Run: headless pygame with SDL's dummy video driver; simulated clock (each Clock.tick advances the game by its frame time, no real sleeping); random seed 0; keys injected as events and as key.get_pressed() state; no mouse input; restart key R tapped at the start of phases 3 and 4.
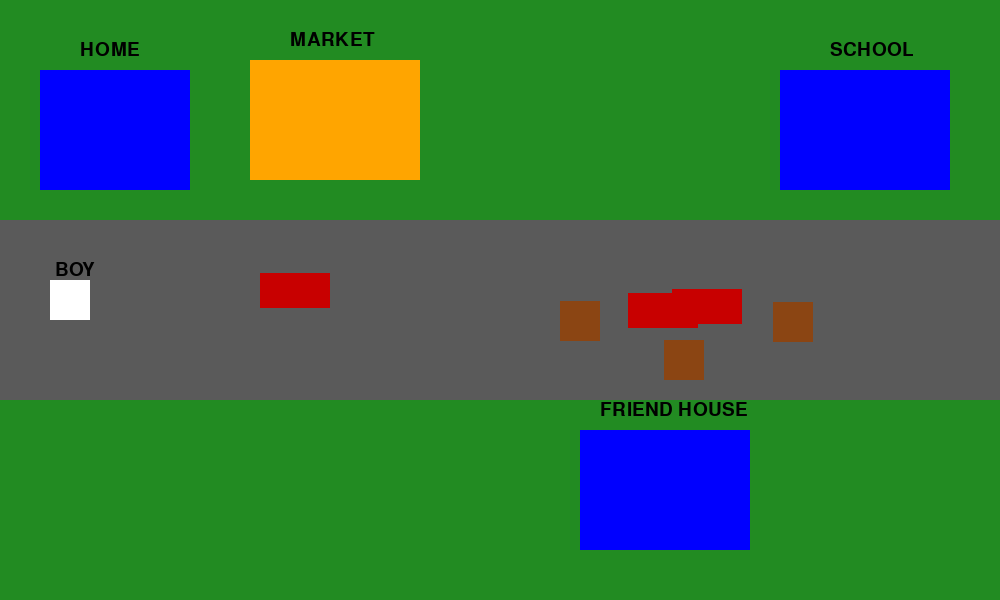
Frame 1 of 4 · flips 1–60 · no input
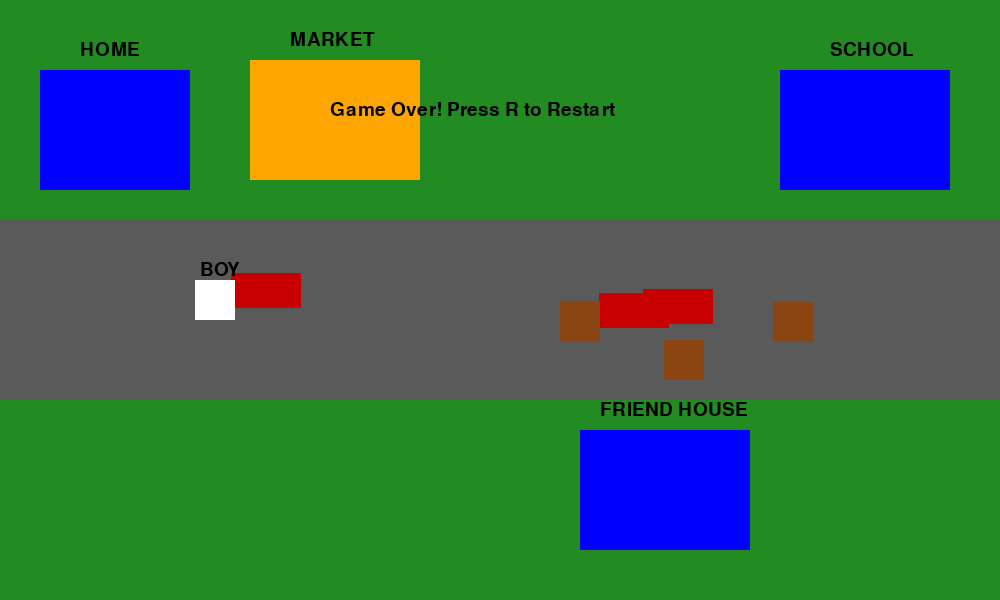
Frame 2 of 4 · flips 61–180 · tapped SPACE, RETURN · held RIGHT (→), D
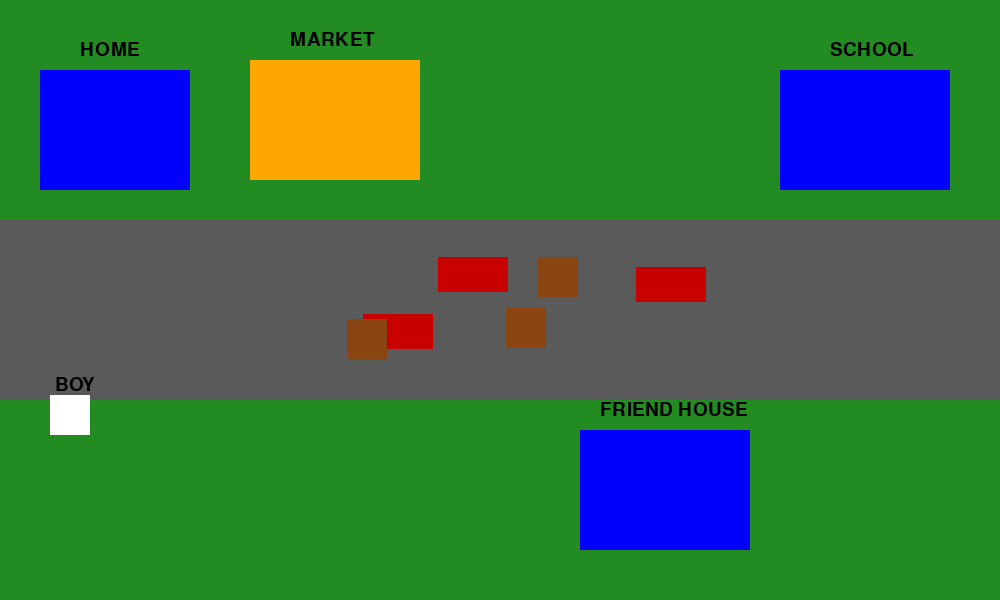
Frame 3 of 4 · flips 181–300 · tapped R · held DOWN (↓), S
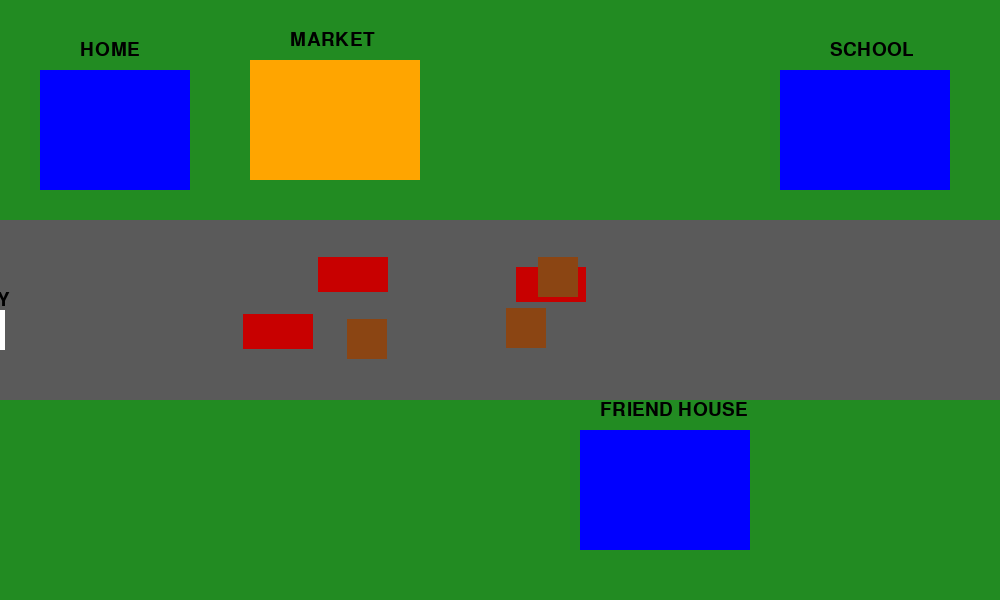
Frame 4 of 4 · flips 301–420 · tapped R · held LEFT (←), A, UP (↑), W

The pygame program that drew these frames:

import pygame
import random
import sys

pygame.init()

WIDTH, HEIGHT = 1000, 600
screen = pygame.display.set_mode((WIDTH, HEIGHT))
pygame.display.set_caption("Boy Journey Game")

clock = pygame.time.Clock()
font = pygame.font.SysFont(None, 28)

# Colors
GRASS = (34, 139, 34)
ROAD = (90, 90, 90)
BLUE = (0, 0, 255)
RED = (200, 0, 0)
ORANGE = (255, 165, 0)
WHITE = (255, 255, 255)
BLACK = (0, 0, 0)
BROWN = (139, 69, 19)

road_y = 220
road_height = 180

# Boy
boy_size = 40
boy_x = 50
boy_y = road_y + 60
boy_speed = 5

# Buildings
home_rect = pygame.Rect(40, road_y - 150, 150, 120)
market_rect = pygame.Rect(WIDTH//2 - 250, road_y - 160, 170, 120)
friend_rect = pygame.Rect(WIDTH//2 + 80, road_y + road_height + 30, 170, 120)
school_rect = pygame.Rect(WIDTH - 220, road_y - 150, 170, 120)

# ---------- CREATE CARS ----------
def create_cars():
    car_list = []
    for _ in range(3):
        x = random.randint(300, WIDTH - 200)
        y = random.randint(road_y + 20, road_y + road_height - 60)
        car_list.append(pygame.Rect(x, y, 70, 35))
    return car_list

# ---------- CREATE OBSTACLES ----------
def create_obstacles():
    obs_list = []
    for _ in range(3):
        x = random.randint(250, WIDTH - 200)
        y = random.randint(road_y + 20, road_y + road_height - 60)
        obs_list.append(pygame.Rect(x, y, 40, 40))
    return obs_list

cars = create_cars()
obstacles = create_obstacles()

# ---------- RESET ----------
def reset_game():
    global boy_x, boy_y, cars, obstacles, game_state
    boy_x = 50
    boy_y = road_y + 60
    cars = create_cars()
    obstacles = create_obstacles()
    game_state = "playing"

game_state = "playing"
location_message = ""
message_timer = 0

def draw_text(text, x, y, color=BLACK):
    img = font.render(text, True, color)
    screen.blit(img, (x, y))

running = True
while running:
    screen.fill(GRASS)

    for event in pygame.event.get():
        if event.type == pygame.QUIT:
            running = False

        if event.type == pygame.KEYDOWN:

            if game_state == "win":
                if event.key == pygame.K_r:
                    reset_game()
                if event.key == pygame.K_h:
                    game_state = "returning"

            if game_state == "gameover":
                if event.key == pygame.K_r:
                    reset_game()

            if game_state == "finished":
                if event.key == pygame.K_r:
                    reset_game()

    if game_state in ["playing", "returning"]:

        keys = pygame.key.get_pressed()

        new_x = boy_x
        new_y = boy_y

        if keys[pygame.K_RIGHT]:
            new_x += boy_speed
        if keys[pygame.K_LEFT]:
            new_x -= boy_speed
        if keys[pygame.K_UP]:
            new_y -= boy_speed
        if keys[pygame.K_DOWN]:
            new_y += boy_speed

        new_rect = pygame.Rect(new_x, new_y, boy_size, boy_size)
        road_rect = pygame.Rect(0, road_y, WIDTH, road_height)

        # ✅ MARKET ENTERABLE NOW
        if (
            road_rect.colliderect(new_rect)
            or home_rect.colliderect(new_rect)
            or friend_rect.colliderect(new_rect)
            or school_rect.colliderect(new_rect)
            or market_rect.colliderect(new_rect)
        ):
            boy_x = new_x
            boy_y = new_y

        boy_rect = pygame.Rect(boy_x, boy_y, boy_size, boy_size)

        # Cars
        for car in cars:
            car.x -= 1
            if car.x < -70:
                car.x = WIDTH
                car.y = random.randint(road_y + 20, road_y + road_height - 60)

            if boy_rect.colliderect(car):
                game_state = "gameover"

        # Obstacles
        for obs in obstacles:
            if boy_rect.colliderect(obs):
                game_state = "gameover"

        current_time = pygame.time.get_ticks()

        # Reaching places
        if boy_rect.colliderect(home_rect):
            location_message = "You reached Home!"
            message_timer = current_time
            if game_state == "returning":
                game_state = "finished"

        if boy_rect.colliderect(friend_rect):
            location_message = "You reached Friend House!"
            message_timer = current_time

        if boy_rect.colliderect(school_rect):
            location_message = "You reached School!"
            message_timer = current_time
            if game_state == "playing":
                game_state = "win"

        if boy_rect.colliderect(market_rect):
            location_message = "You reached Market!"
            message_timer = current_time

    # Draw Road
    pygame.draw.rect(screen, ROAD, (0, road_y, WIDTH, road_height))

    # Buildings
    pygame.draw.rect(screen, BLUE, home_rect)
    pygame.draw.rect(screen, ORANGE, market_rect)
    pygame.draw.rect(screen, BLUE, friend_rect)
    pygame.draw.rect(screen, BLUE, school_rect)

    # Titles
    draw_text("HOME", home_rect.x + 40, home_rect.y - 30)
    draw_text("MARKET", market_rect.x + 40, market_rect.y - 30)
    draw_text("FRIEND HOUSE", friend_rect.x + 20, friend_rect.y - 30)
    draw_text("SCHOOL", school_rect.x + 50, school_rect.y - 30)

    # Cars
    for car in cars:
        pygame.draw.rect(screen, RED, car)

    # Obstacles
    for obs in obstacles:
        pygame.draw.rect(screen, BROWN, obs)

    # Boy
    pygame.draw.rect(screen, WHITE, (boy_x, boy_y, boy_size, boy_size))
    draw_text("BOY", boy_x + 5, boy_y - 20)

    # Location message
    if pygame.time.get_ticks() - message_timer < 2000:
        draw_text(location_message, WIDTH//2 - 150, 60)

    # Win screen
    if game_state == "win":
        draw_text("You Won!", WIDTH//2 - 50, 100)
        draw_text("Press R to Restart", WIDTH//2 - 120, 140)
        draw_text("Press H to Return Home", WIDTH//2 - 160, 180)

    # Finished
    if game_state == "finished":
        draw_text("Journey Completed!", WIDTH//2 - 120, 100)
        draw_text("Press R to Restart Game", WIDTH//2 - 150, 140)

    # Game Over
    if game_state == "gameover":
        draw_text("Game Over! Press R to Restart", WIDTH//2 - 170, 100)

    pygame.display.update()
    clock.tick(60)

pygame.quit()
sys.exit()
